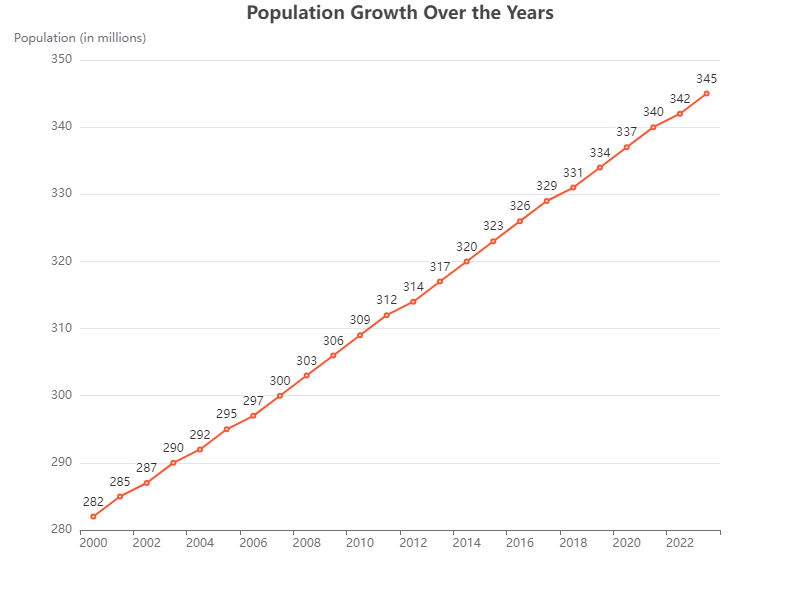

The table this chart was drawn from, first rows:
Year, Population
2000, 282
2001, 285
2002, 287
2003, 290
2004, 292
2005, 295
2006, 297
2007, 300
2008, 303
2009, 306
2010, 309
2011, 312
2012, 314
2013, 317
2014, 320
2015, 323
2016, 326
2017, 329
2018, 331
2019, 334
2020, 337
2021, 340
2022, 342
2023, 345
